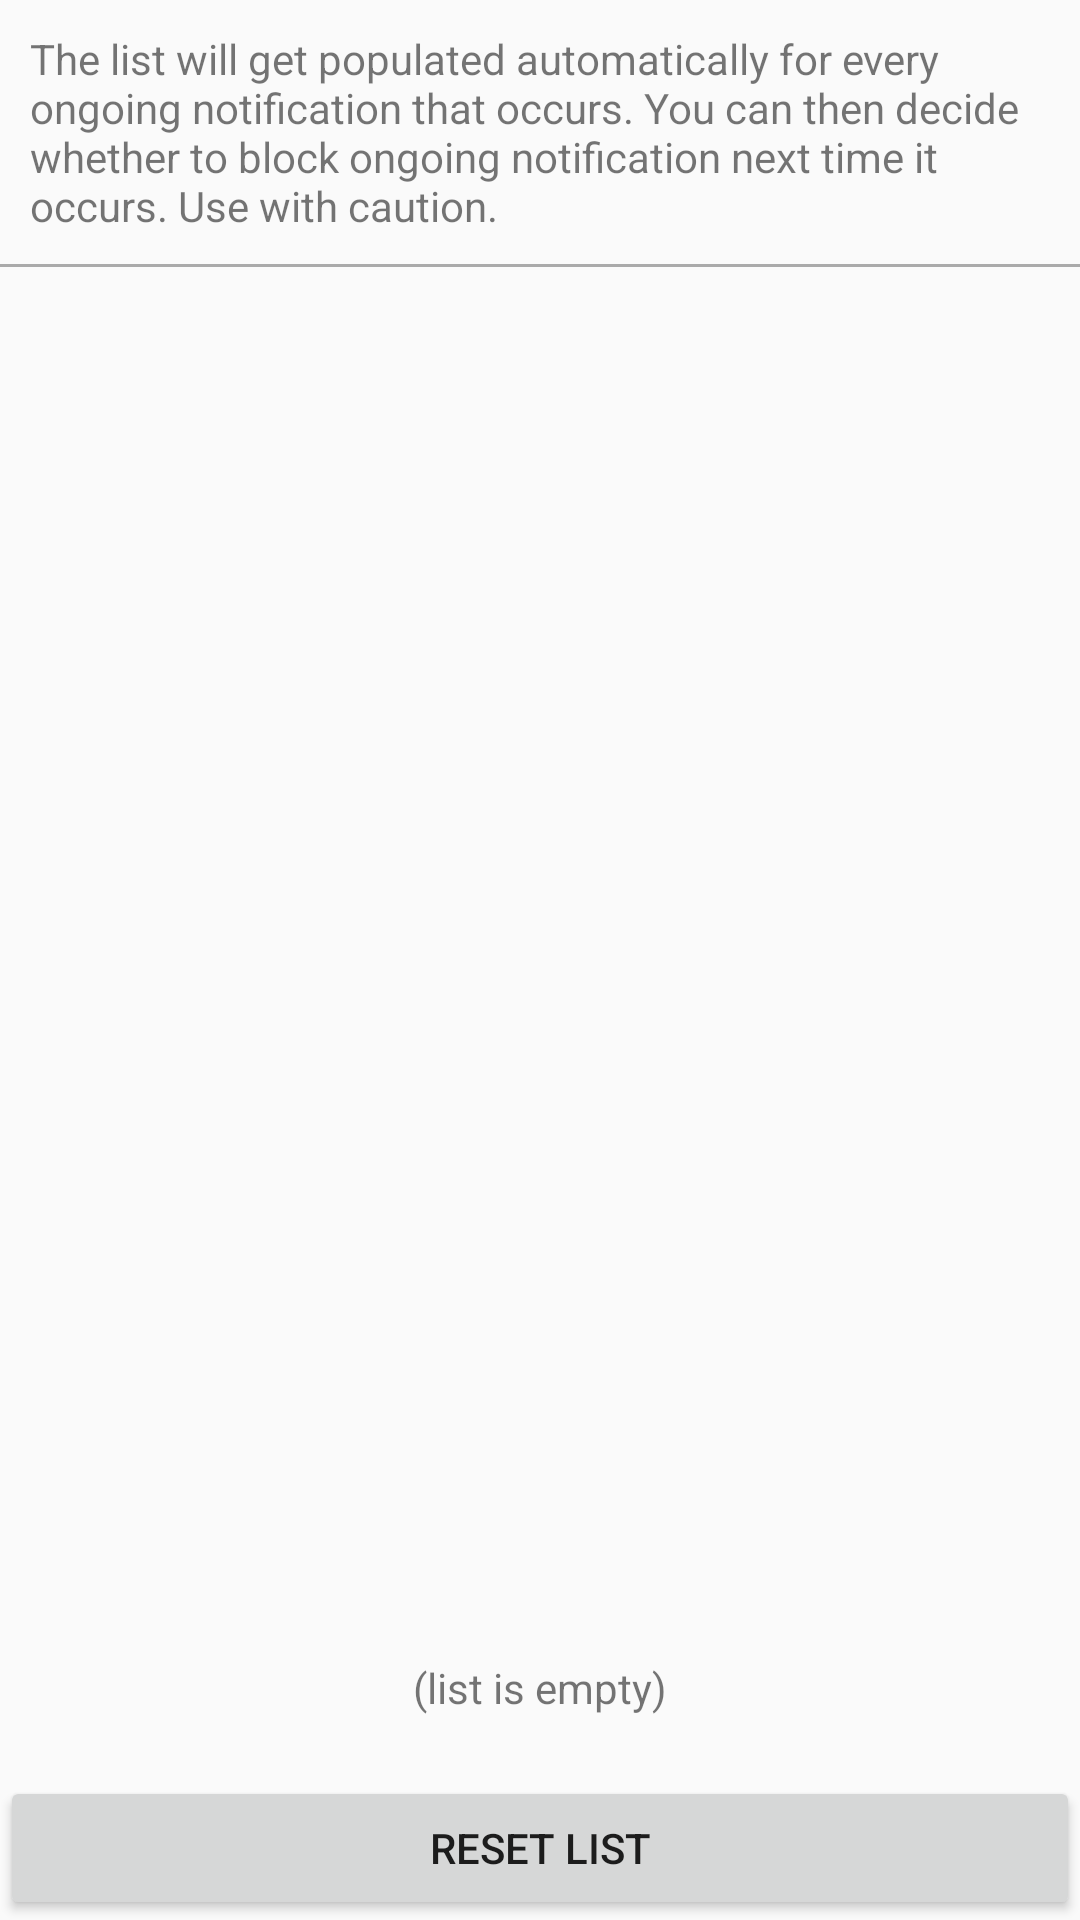

Android layout source for this screen:
<!-- AndroidManifest.xml: application theme AppTheme -->
<!-- res/layout/ongoing_notif_preference.xml -->
<LinearLayout xmlns:android="http://schemas.android.com/apk/res/android"
    android:layout_width="match_parent"
    android:layout_height="match_parent"
    android:orientation="vertical" >

    <TextView 
        android:id="@+id/description"
        android:text="@string/ongoing_notif_info"
        android:layout_width="match_parent"
        android:layout_height="wrap_content"
        android:padding="10dp" />

    <View
        android:id="@+id/divider"
        android:layout_width="fill_parent"
        android:layout_height="1dp"
        android:background="@android:color/darker_gray"/>

    <ListView
        android:id="@+id/icon_list"
        android:layout_width="match_parent"
        android:layout_height="0dip"
        android:layout_weight="1" />

    <TextView 
        android:id="@+id/info_list_empty"
        android:text="@string/ongoing_notif_list_empty"
        android:layout_width="match_parent"
        android:layout_height="wrap_content"
        android:gravity="center_horizontal"
        android:padding="20dp" />

    <Button
        android:id="@+id/btnReset"
        android:layout_width="match_parent"
        android:layout_height="wrap_content"
        android:text="@string/ongoing_notif_reset_list" />

</LinearLayout>
<!-- resources referenced by this layout -->
<resources>
  <string name="ongoing_notif_info">The list will get populated automatically for every ongoing notification that occurs.
          You can then decide whether to block ongoing notification next time it occurs. Use with caution.</string>
  <string name="ongoing_notif_list_empty">(list is empty)</string>
  <string name="ongoing_notif_reset_list">Reset list</string>
  <style name="AppTheme" parent="AppBaseTheme">
          
          <item name="android:colorPrimary">#ff30a6cb</item>
          <item name="android:colorPrimaryDark">#ff2788a6</item>
          <item name="android:colorAccent">#ff30a6cb</item>
          <item name="android:dialogTheme">@style/DialogStyle</item>
          <item name="android:alertDialogTheme">@style/AlertDialogStyle</item>
      </style>
  <style name="AppBaseTheme" parent="android:Theme.Material.Light.DarkActionBar" />
  <style name="DialogStyle" parent="DialogBaseTheme">
          <item name="android:colorAccent">#ff30a6cb</item>
      </style>
  <style name="AlertDialogStyle" parent="AlertDialogBaseTheme">
          <item name="android:colorAccent">#ff30a6cb</item>
      </style>
  <style name="DialogBaseTheme" parent="android:Theme.Material.Light.Dialog" />
  <style name="AlertDialogBaseTheme" parent="android:Theme.Material.Light.Dialog.Alert" />
</resources>
